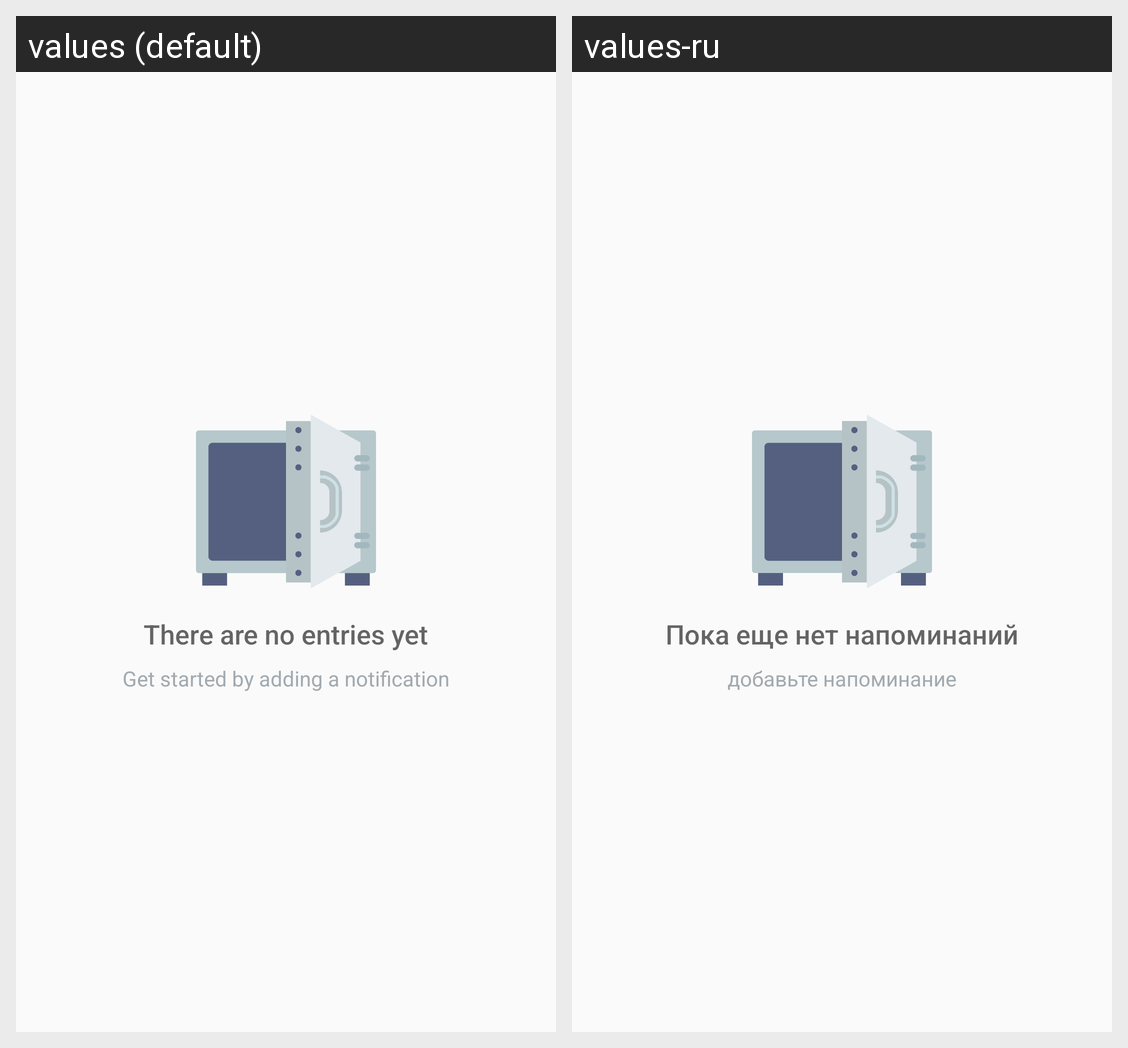

Here is an Android app screen in its default locale and in the app's own translations. Write out the translated-string differences for the strings that appear on this screen.
Android screen res/layout/content_main.xml rendered under 2 locales, left to right: values (default), values-ru. Device: Nexus 5 (rendered at 1080×1920; each locale shown at half size, 540×960, under a caption strip naming it); theme AppTheme.
Strings drawn on this screen, with the default value and each locale's value (text and hints the layout hard-codes, and strings that could not be matched under every locale, appear in the picture but are not listed):

empty_view_title_text
  values: There are no entries yet
  values-ru: Пока еще нет напоминаний

empty_view_subtitle_text
  values: Get started by adding a notification
  values-ru: добавьте напоминание
